Run: headless pygame with SDL's dummy video driver; simulated clock (each Clock.tick advances the game by its frame time, no real sleeping); random seed 0; keys injected as events and as key.get_pressed() state; mouse plan: one left click at the window centre at the start of phase 2, then a move to the lower-right quarter at the start of phase 3.
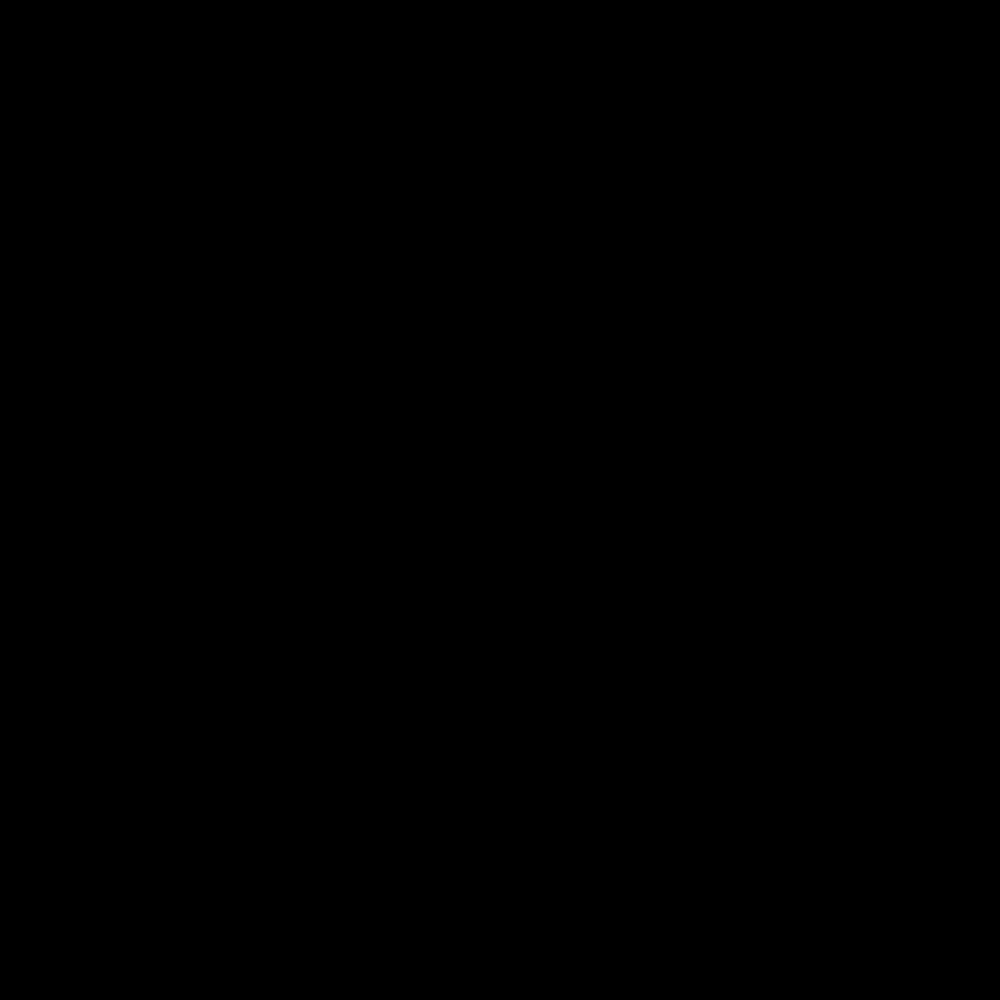
Frame 1 of 4 · flips 1–60 · no input
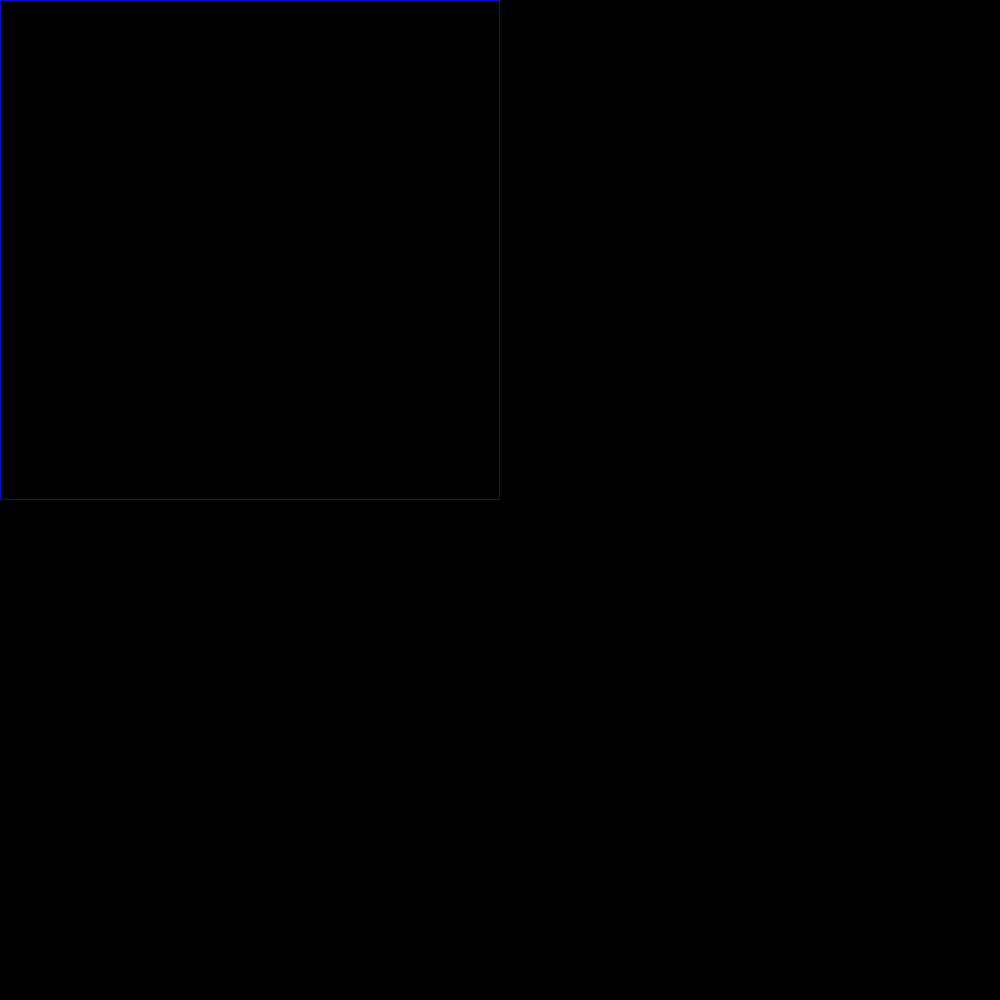
Frame 2 of 4 · flips 61–180 · clicked the window centre · tapped SPACE, RETURN · held RIGHT (→), D
Frame 3 of 4 · flips 181–300 · moved the mouse to the lower-right quarter · held DOWN (↓), S · screen unchanged from frame 2, image omitted
Frame 4 of 4 · flips 301–420 · held LEFT (←), A, UP (↑), W · screen unchanged from frame 3, image omitted

The pygame program that drew these frames:

import pygame as pyg

pyg.init()

scr = pyg.display.set_mode((1000, 1000))
x1, y1, w, h = 0, 0, 0, 0

pyg.display.flip()

drawing_ren_tan = []
running = True
drawing = False 
first_click = False

while running:
    for event in pyg.event.get():
        if event.type == pyg.QUIT:
            running = False
        
        if event.type == pyg.MOUSEBUTTONDOWN and event.button == True and first_click:
            drawing = True  # включаем режим рисования
            #запоминаем координаты одного угла
            x1, y1 = event.pos
            w, h = 0, 0
            first_click = False
        
        if event.type == pyg.MOUSEBUTTONUP and event.button == True:
            #сохраняем нарисованное (на втором холсте)
            drawing_ren_tan.append((x1, y1, w, h))
            drawing = False
            first_click = True
        
        if event.type == pyg.MOUSEMOTION:
            #запоминаем текущие размеры
            w, h = event.pos[0] - x1, event.pos[1] - y1

        if event.type == pyg.KEYDOWN and event.mod == pyg.KMOD_LCTRL:
            if len(drawing_ren_tan):
                del drawing_ren_tan[len(drawing_ren_tan)-1]

    # рисуем на экране сохранённое на втором холсте
    scr.fill(pyg.Color('black'))
    
    if drawing:  # и, если надо, текущий прямоугольник
        pyg.draw.rect(scr, (0, 0, 255), ((x1, y1), (w, h)), 1)
    for coords in drawing_ren_tan:
        pyg.draw.rect(scr, (0, 0, 255), coords, 1)
    
    pyg.display.flip()
